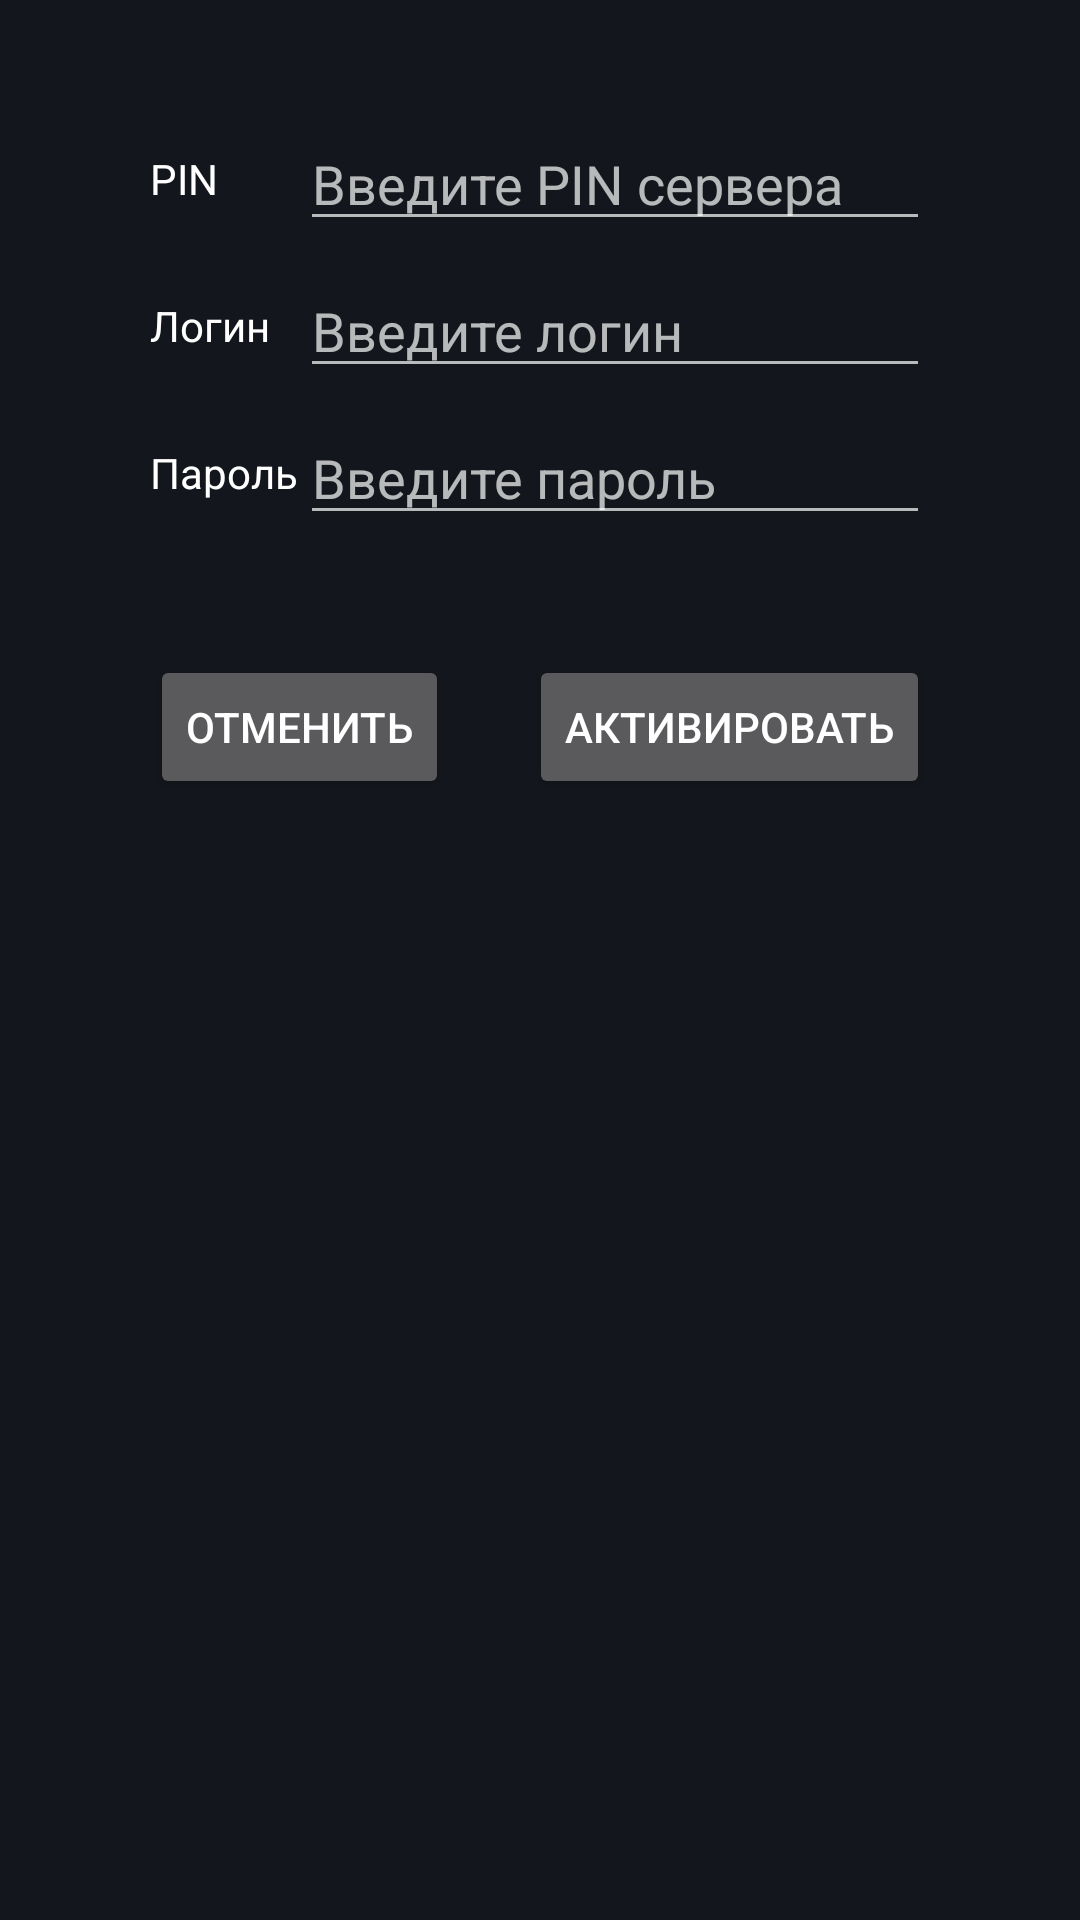

Write the Android layout XML for this screen, with the resource values it uses.
<!-- AndroidManifest.xml: application theme DarkAppTheme -->
<!-- res/layout/add_guard_window.xml -->
<?xml version="1.0" encoding="utf-8"?>
<androidx.constraintlayout.widget.ConstraintLayout xmlns:android="http://schemas.android.com/apk/res/android"
    xmlns:app="http://schemas.android.com/apk/res-auto"
    xmlns:tools="http://schemas.android.com/tools"
    android:id="@+id/addGuardWindowConstraintLayout"
    android:layout_width="match_parent"
    android:layout_height="match_parent"
    android:background="#13161C">

    <androidx.constraintlayout.widget.ConstraintLayout
        android:layout_width="match_parent"
        android:layout_height="match_parent"
        app:layout_constraintStart_toStartOf="parent"
        app:layout_constraintTop_toTopOf="parent">

        <TextView
            android:id="@+id/pinTextView"
            android:layout_width="wrap_content"
            android:layout_height="wrap_content"
            android:layout_marginStart="50dp"
            android:layout_marginTop="50dp"
            android:text="PIN"
            app:layout_constraintStart_toStartOf="parent"
            app:layout_constraintTop_toTopOf="parent" />

        <TextView
            android:id="@+id/textView31"
            android:layout_width="wrap_content"
            android:layout_height="wrap_content"
            android:layout_marginTop="30dp"
            android:text="Логин"
            app:layout_constraintStart_toStartOf="@+id/pinTextView"
            app:layout_constraintTop_toBottomOf="@+id/pinTextView" />

        <TextView
            android:id="@+id/textView32"
            android:layout_width="wrap_content"
            android:layout_height="wrap_content"
            android:layout_marginTop="30dp"
            android:text="Пароль"
            app:layout_constraintStart_toStartOf="@+id/textView31"
            app:layout_constraintTop_toBottomOf="@+id/textView31" />

        <EditText
            android:id="@+id/pinServerActivationTextView"
            android:layout_width="wrap_content"
            android:layout_height="wrap_content"
            android:layout_marginEnd="50dp"
            android:ems="10"
            android:hint="Введите PIN сервера"
            android:inputType="textPersonName"
            app:layout_constraintBottom_toBottomOf="@+id/pinTextView"
            app:layout_constraintEnd_toEndOf="parent"
            app:layout_constraintTop_toTopOf="@+id/pinTextView" />

        <EditText
            android:id="@+id/loginActivationTextView"
            android:layout_width="wrap_content"
            android:layout_height="wrap_content"
            android:ems="10"
            android:hint="Введите логин"
            android:inputType="textPersonName"
            app:layout_constraintBottom_toBottomOf="@+id/textView31"
            app:layout_constraintEnd_toEndOf="@+id/pinServerActivationTextView"
            app:layout_constraintTop_toTopOf="@+id/textView31" />

        <EditText
            android:id="@+id/passwordActivationTextView"
            android:layout_width="wrap_content"
            android:layout_height="wrap_content"
            android:ems="10"
            android:hint="Введите пароль"
            android:inputType="textPersonName"
            app:layout_constraintBottom_toBottomOf="@+id/textView32"
            app:layout_constraintEnd_toEndOf="@+id/loginActivationTextView"
            app:layout_constraintTop_toTopOf="@+id/textView32" />

        <Button
            android:id="@+id/cancelGuardServiceButton"
            android:layout_width="wrap_content"
            android:layout_height="wrap_content"
            android:layout_marginTop="40dp"
            android:text="Отменить"
            app:layout_constraintStart_toStartOf="@+id/textView32"
            app:layout_constraintTop_toBottomOf="@+id/passwordActivationTextView" />

        <Button
            android:id="@+id/activateGuardServiceButton"
            android:layout_width="wrap_content"
            android:layout_height="wrap_content"
            android:text="Активировать"
            app:layout_constraintEnd_toEndOf="@+id/passwordActivationTextView"
            app:layout_constraintTop_toTopOf="@+id/cancelGuardServiceButton" />
    </androidx.constraintlayout.widget.ConstraintLayout>
</androidx.constraintlayout.widget.ConstraintLayout>
<!-- resources referenced by this layout -->
<resources>
  <style name="DarkAppTheme" parent="Theme.AppCompat.NoActionBar">
          <item name="colorPrimary">#FFF</item>
          <item name="colorAccent">#FFF</item>
          <item name="android:windowBackground">#13161C</item>
          <item name="android:textColor">#FFF</item>
      </style>
</resources>
